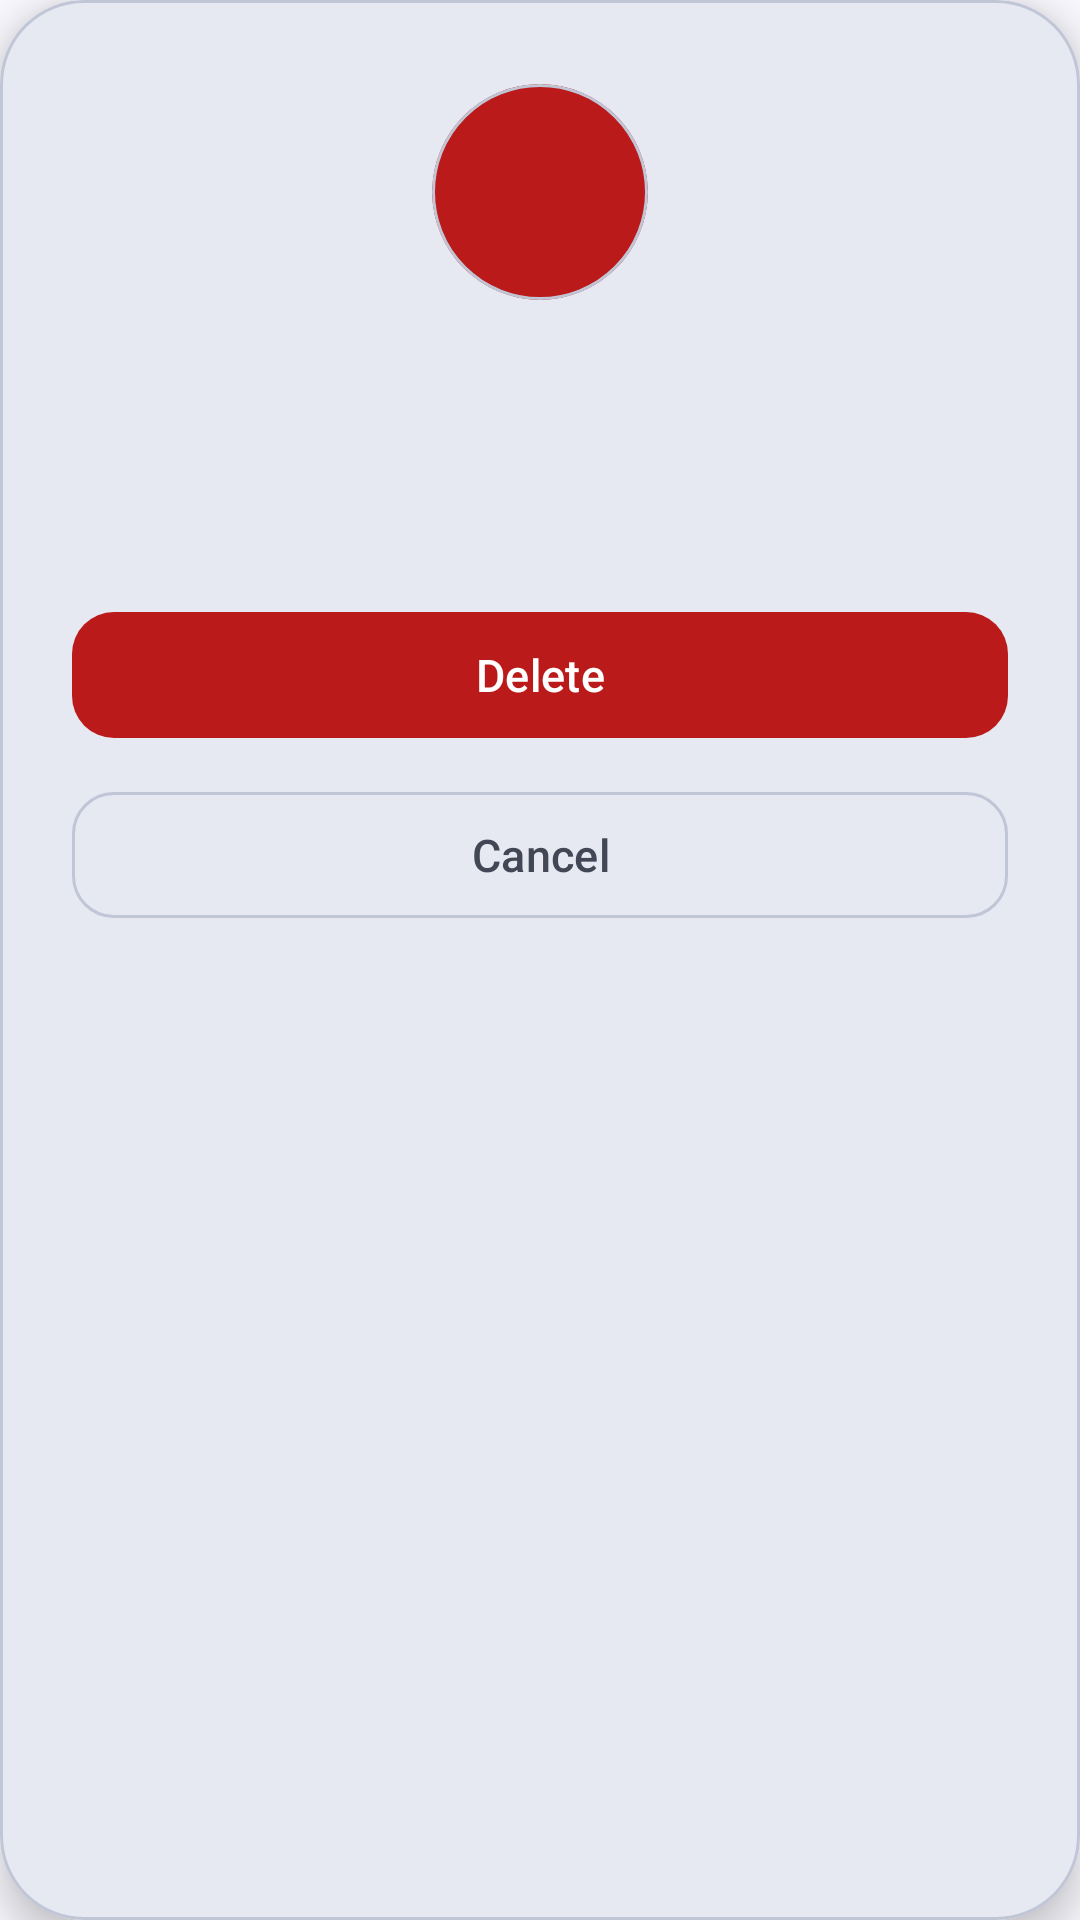

Produce the Android XML layout that renders to this screen, including the resource entries it uses.
<!-- AndroidManifest.xml: application theme Theme.PushApp -->
<!-- res/layout/dialog_delete.xml -->
<?xml version="1.0" encoding="utf-8"?>
<com.google.android.material.card.MaterialCardView xmlns:android="http://schemas.android.com/apk/res/android"
    xmlns:app="http://schemas.android.com/apk/res-auto"
    android:layout_width="300dp"
    android:layout_height="wrap_content"
    app:cardBackgroundColor="@color/md_theme_surfaceContainerHigh"
    app:cardCornerRadius="28dp"
    app:cardElevation="8dp">

    <LinearLayout
        android:layout_width="match_parent"
        android:layout_height="wrap_content"
        android:gravity="center"
        android:orientation="vertical"
        android:paddingHorizontal="24dp"
        android:paddingTop="28dp"
        android:paddingBottom="20dp">

        <com.google.android.material.card.MaterialCardView
            android:layout_width="72dp"
            android:layout_height="72dp"
            android:layout_marginBottom="20dp"
            app:cardBackgroundColor="@color/md_theme_error"
            app:cardCornerRadius="36dp"
            app:cardElevation="0dp">

            <ImageView
                android:layout_width="36dp"
                android:layout_height="36dp"
                android:layout_gravity="center"
                android:contentDescription="@null"
                android:src="@drawable/delete"
                app:tint="@color/md_theme_onError" />
        </com.google.android.material.card.MaterialCardView>

        
        <TextView
            android:id="@+id/tvDeleteTitle"
            android:layout_width="wrap_content"
            android:layout_height="wrap_content"
            android:layout_marginBottom="10dp"
            android:fontFamily="sans-serif-medium"
            android:textColor="@color/md_theme_onSurface"
            android:textSize="20sp" />

        
        <TextView
            android:id="@+id/tvDeleteMessage"
            android:layout_width="match_parent"
            android:layout_height="wrap_content"
            android:layout_marginBottom="24dp"
            android:gravity="center"
            android:lineSpacingExtra="2dp"
            android:textColor="@color/md_theme_onSurfaceVariant"
            android:textSize="14sp" />

        
        <com.google.android.material.button.MaterialButton
            android:id="@+id/btnDelete"
            style="@style/Widget.Material3.Button"
            android:layout_width="match_parent"
            android:layout_height="50dp"
            android:layout_marginBottom="10dp"
            android:fontFamily="sans-serif-medium"
            android:text="@string/delete"
            android:textColor="@color/md_theme_onError"
            android:textSize="15sp"
            app:backgroundTint="@color/md_theme_error"
            app:cornerRadius="14dp" />

        
        <com.google.android.material.button.MaterialButton
            android:id="@+id/btnCancel"
            style="@style/Widget.Material3.Button.OutlinedButton"
            android:layout_width="match_parent"
            android:layout_height="50dp"
            android:fontFamily="sans-serif-medium"
            android:text="@string/cancel"
            android:textColor="@color/md_theme_onSurfaceVariant"
            android:textSize="15sp"
            app:cornerRadius="14dp"
            app:strokeColor="@color/md_theme_outlineVariant"
            app:strokeWidth="1dp" />
    </LinearLayout>
</com.google.android.material.card.MaterialCardView>
<!-- resources referenced by this layout -->
<resources>
  <color name="md_theme_error">#BA1A1A</color>
  <color name="md_theme_onError">#FFFFFF</color>
  <color name="md_theme_onSurface">#181C23</color>
  <color name="md_theme_onSurfaceVariant">#414754</color>
  <color name="md_theme_outlineVariant">#C0C6D6</color>
  <color name="md_theme_surfaceContainerHigh">#E6E8F2</color>
  <string name="cancel">Cancel</string>
  <string name="delete">Delete</string>
  <color name="md_theme_primary">#005BB1</color>
  <color name="md_theme_onPrimary">#FFFFFF</color>
  <color name="md_theme_primaryContainer">#0073DE</color>
  <color name="md_theme_onPrimaryContainer">#FEFCFF</color>
  <color name="md_theme_secondary">#425F8E</color>
  <color name="md_theme_onSecondary">#FFFFFF</color>
  <color name="md_theme_secondaryContainer">#ADCAFF</color>
  <color name="md_theme_onSecondaryContainer">#375583</color>
  <color name="md_theme_tertiary">#6C5E00</color>
  <color name="md_theme_onTertiary">#FFFFFF</color>
  <color name="md_theme_tertiaryContainer">#E4C900</color>
  <color name="md_theme_onTertiaryContainer">#605400</color>
  <color name="md_theme_errorContainer">#FFDAD6</color>
  <color name="md_theme_onErrorContainer">#93000A</color>
  <color name="md_theme_background">#F9F9FF</color>
  <color name="md_theme_onBackground">#181C23</color>
  <color name="md_theme_surface">#F9F9FF</color>
  <color name="md_theme_surfaceVariant">#DDE2F2</color>
  <color name="md_theme_outline">#717785</color>
  <color name="md_theme_inverseSurface">#2D3038</color>
  <color name="md_theme_inverseOnSurface">#EEF0FA</color>
  <color name="md_theme_inversePrimary">#A9C7FF</color>
  <color name="md_theme_primaryFixed">#D6E3FF</color>
  <color name="md_theme_onPrimaryFixed">#001B3D</color>
  <color name="md_theme_primaryFixedDim">#A9C7FF</color>
  <color name="md_theme_onPrimaryFixedVariant">#00468B</color>
  <color name="md_theme_secondaryFixed">#D6E3FF</color>
  <color name="md_theme_onSecondaryFixed">#001B3D</color>
  <color name="md_theme_secondaryFixedDim">#AAC7FC</color>
  <color name="md_theme_onSecondaryFixedVariant">#294774</color>
  <color name="md_theme_tertiaryFixed">#FFE331</color>
  <color name="md_theme_onTertiaryFixed">#211C00</color>
  <color name="md_theme_tertiaryFixedDim">#E1C700</color>
  <color name="md_theme_onTertiaryFixedVariant">#514700</color>
  <color name="md_theme_surfaceDim">#D7DAE4</color>
  <color name="md_theme_surfaceBright">#F9F9FF</color>
  <color name="md_theme_surfaceContainerLowest">#FFFFFF</color>
  <color name="md_theme_surfaceContainerLow">#F1F3FD</color>
  <color name="md_theme_surfaceContainer">#EBEDF8</color>
  <color name="md_theme_surfaceContainerHighest">#E0E2EC</color>
</resources>
